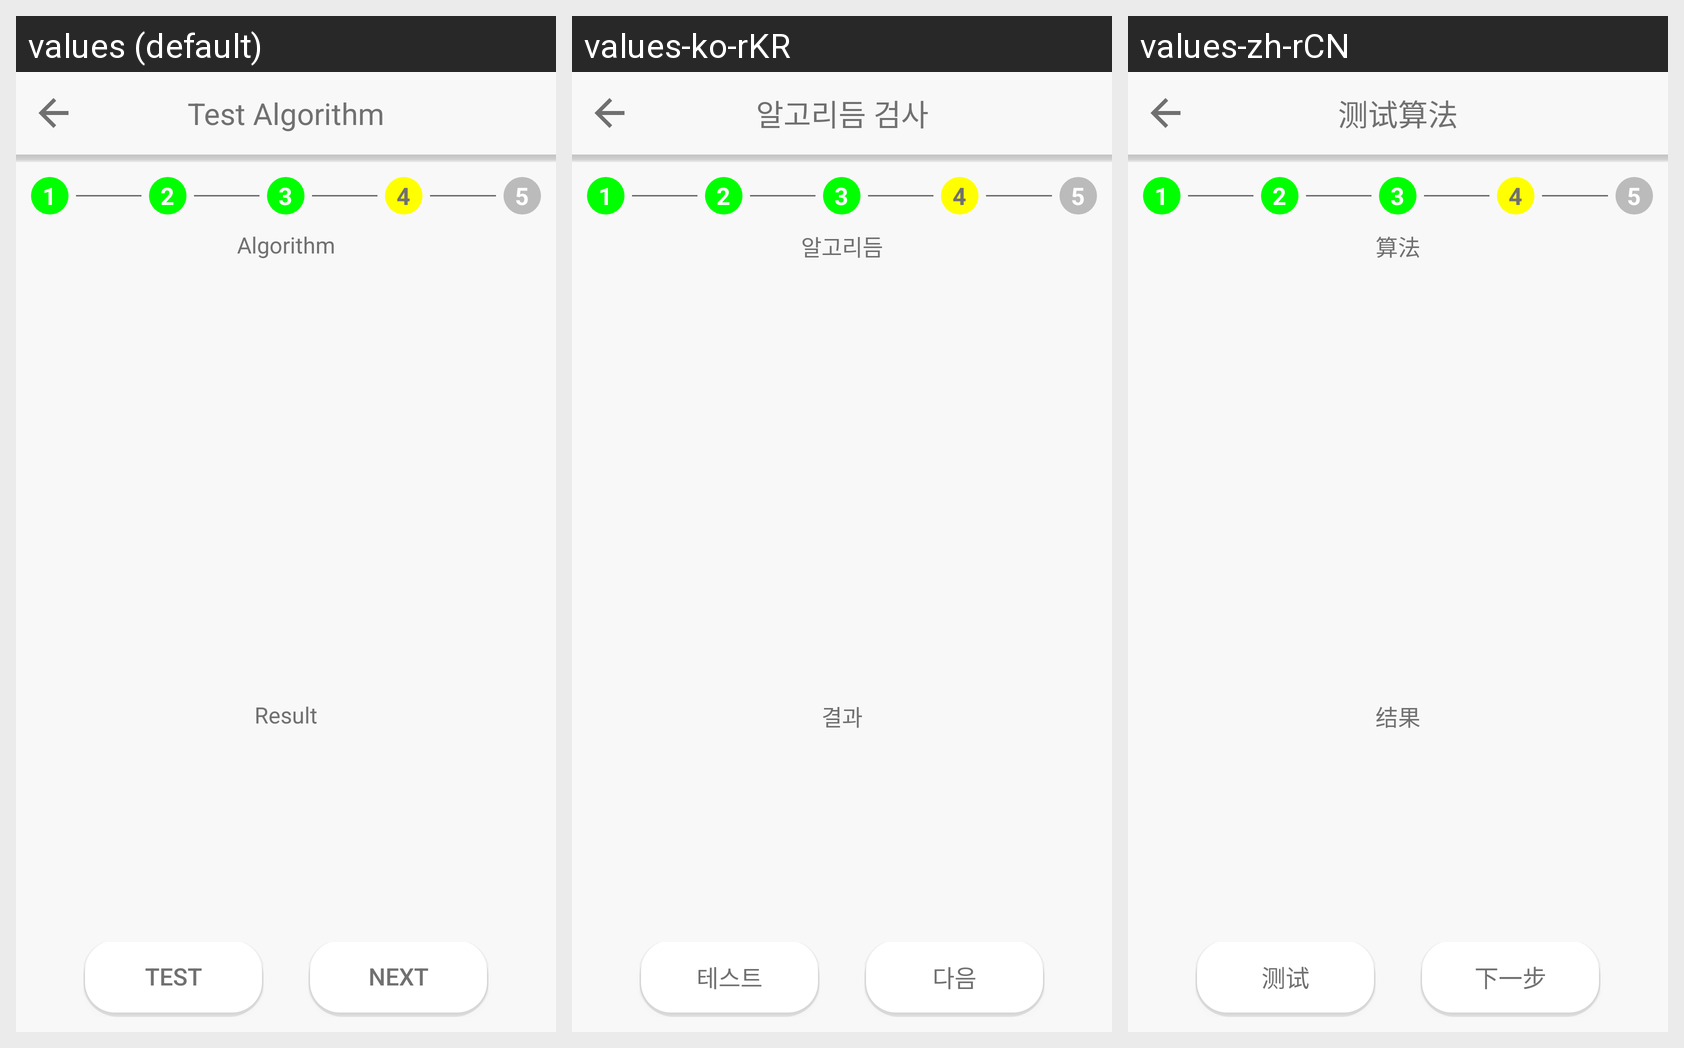

The same Android screen rendered under several of its app's locales, left to right. List the strings drawn on it with the default value and each locale's translation.
Android screen res/layout/activity_testing.xml rendered under 3 locales, left to right: values (default), values-ko-rKR, values-zh-rCN. Device: Nexus 5 (rendered at 1080×1920; each locale shown at half size, 540×960, under a caption strip naming it); theme Theme.AppCompat.NoActionBar.
Strings drawn on this screen, with the default value and each locale's value (text and hints the layout hard-codes, and strings that could not be matched under every locale, appear in the picture but are not listed):

test_algorithm_title
  values: Test Algorithm
  values-ko-rKR: 알고리듬 검사
  values-zh-rCN: 测试算法

test_algorithm
  values: Algorithm
  values-ko-rKR: 알고리듬
  values-zh-rCN: 算法

common_result
  values: Result
  values-ko-rKR: 결과
  values-zh-rCN: 结果

common_test
  values: Test
  values-ko-rKR: 테스트
  values-zh-rCN: 测试

common_next
  values: Next
  values-ko-rKR: 다음
  values-zh-rCN: 下一步
